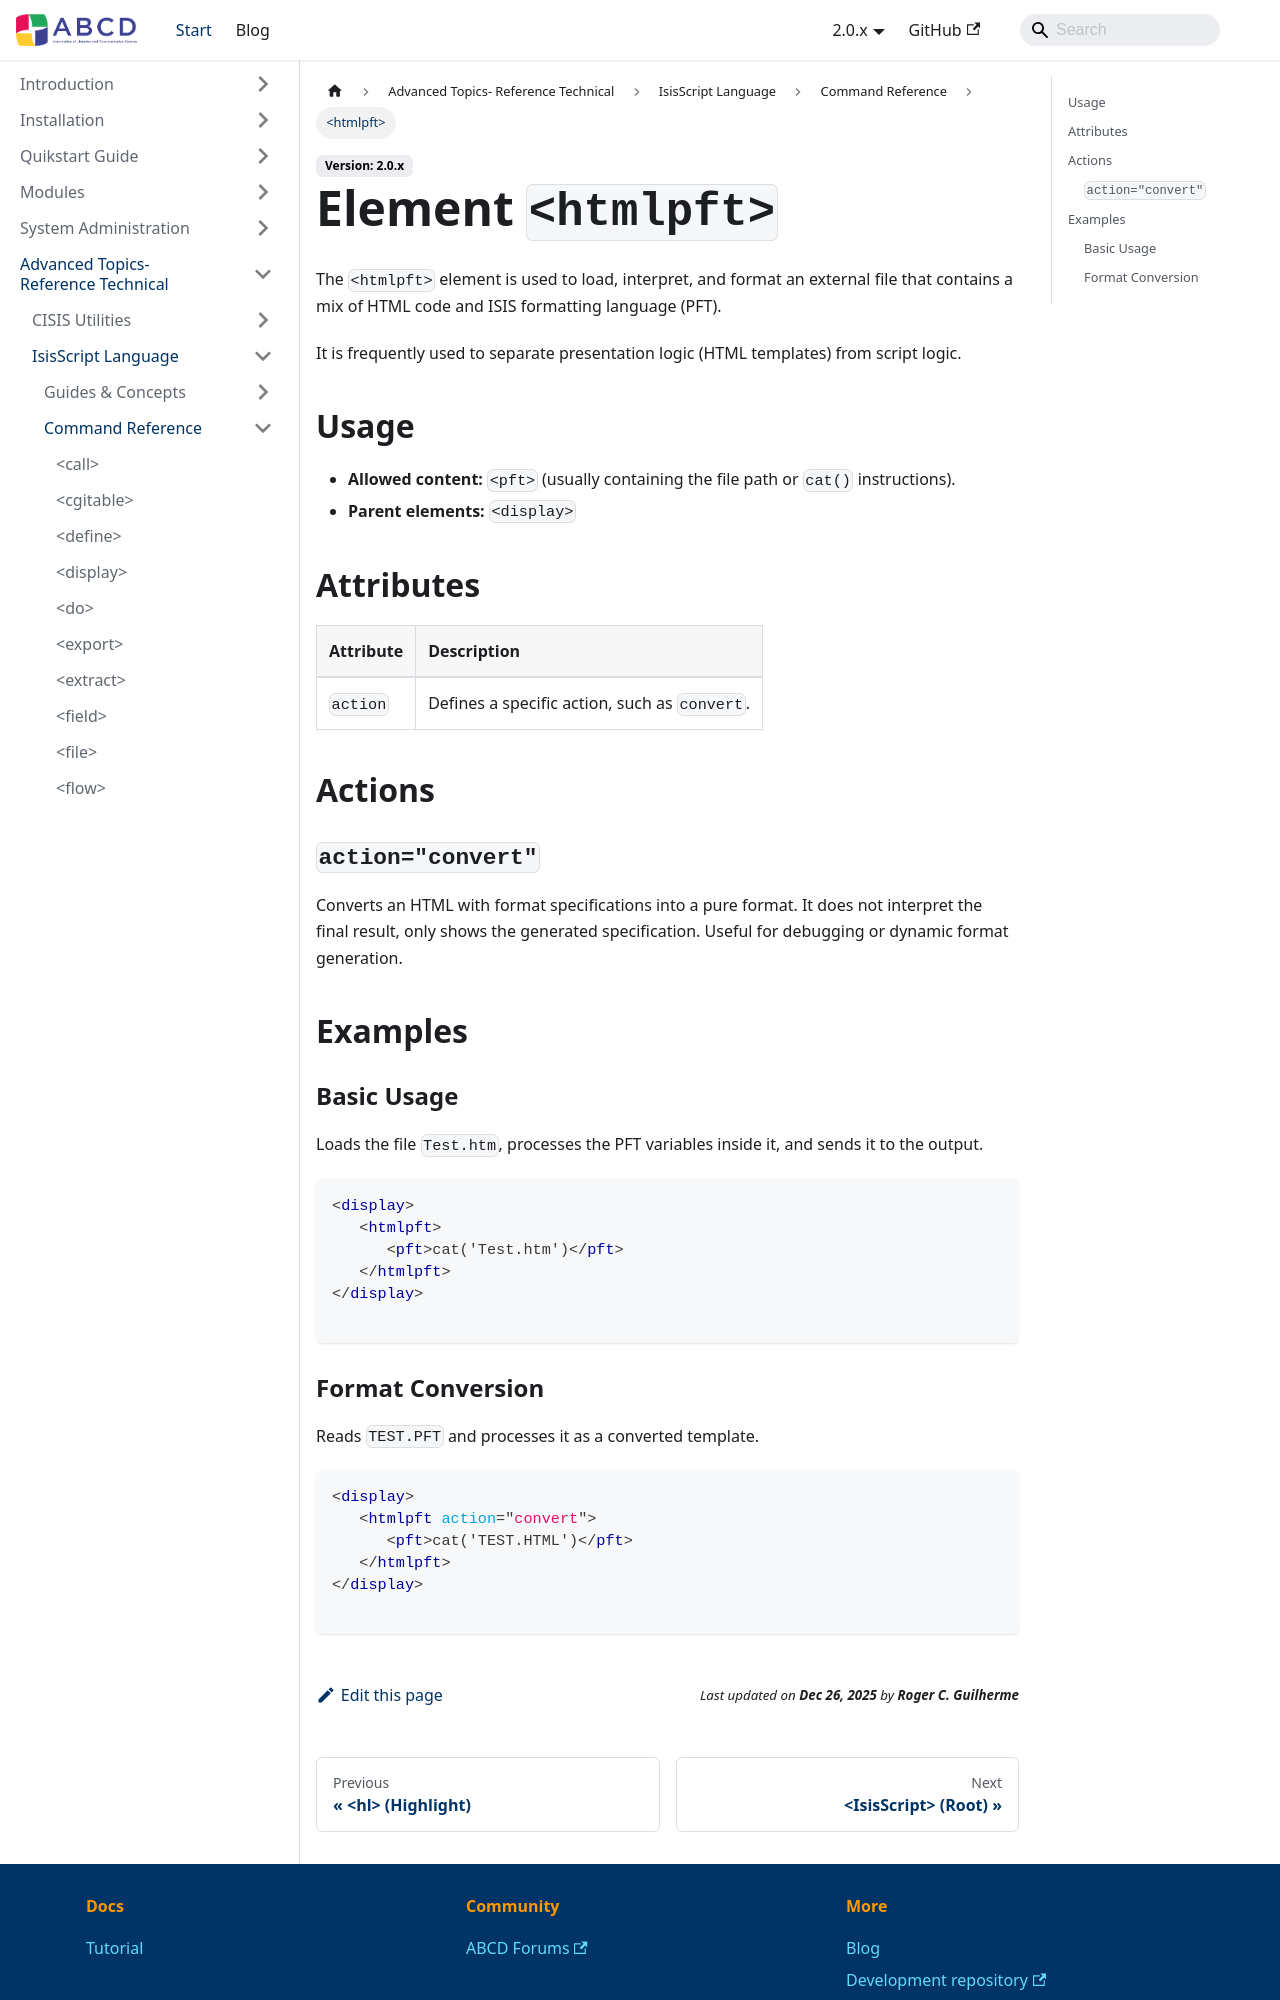

repository: ABCD-DEVCOM/ABCD-DEVCOM.github.io · page: docs/2.0/abcd-advanced/isisscript/reference/htmlpft.html · generator: docusaurus

---
title: <htmlpft>
description: Interprets and formats external HTML files containing PFT instructions.
---

# Element `<htmlpft>`

The `<htmlpft>` element is used to load, interpret, and format an external file that contains a mix of HTML code and ISIS formatting language (PFT).

It is frequently used to separate presentation logic (HTML templates) from script logic.

## Usage
- **Allowed content:** `<pft>` (usually containing the file path or `cat()` instructions).
- **Parent elements:** `<display>`

## Attributes

| Attribute | Description |
| :--- | :--- |
| `action` | Defines a specific action, such as `convert`. |

## Actions

### `action="convert"`
Converts an HTML with format specifications into a pure format. It does not interpret the final result, only shows the generated specification. Useful for debugging or dynamic format generation.

## Examples

### Basic Usage
Loads the file `Test.htm`, processes the PFT variables inside it, and sends it to the output.

```xml
<display>
   <htmlpft>
      <pft>cat('Test.htm')</pft>
   </htmlpft>
</display>

```
